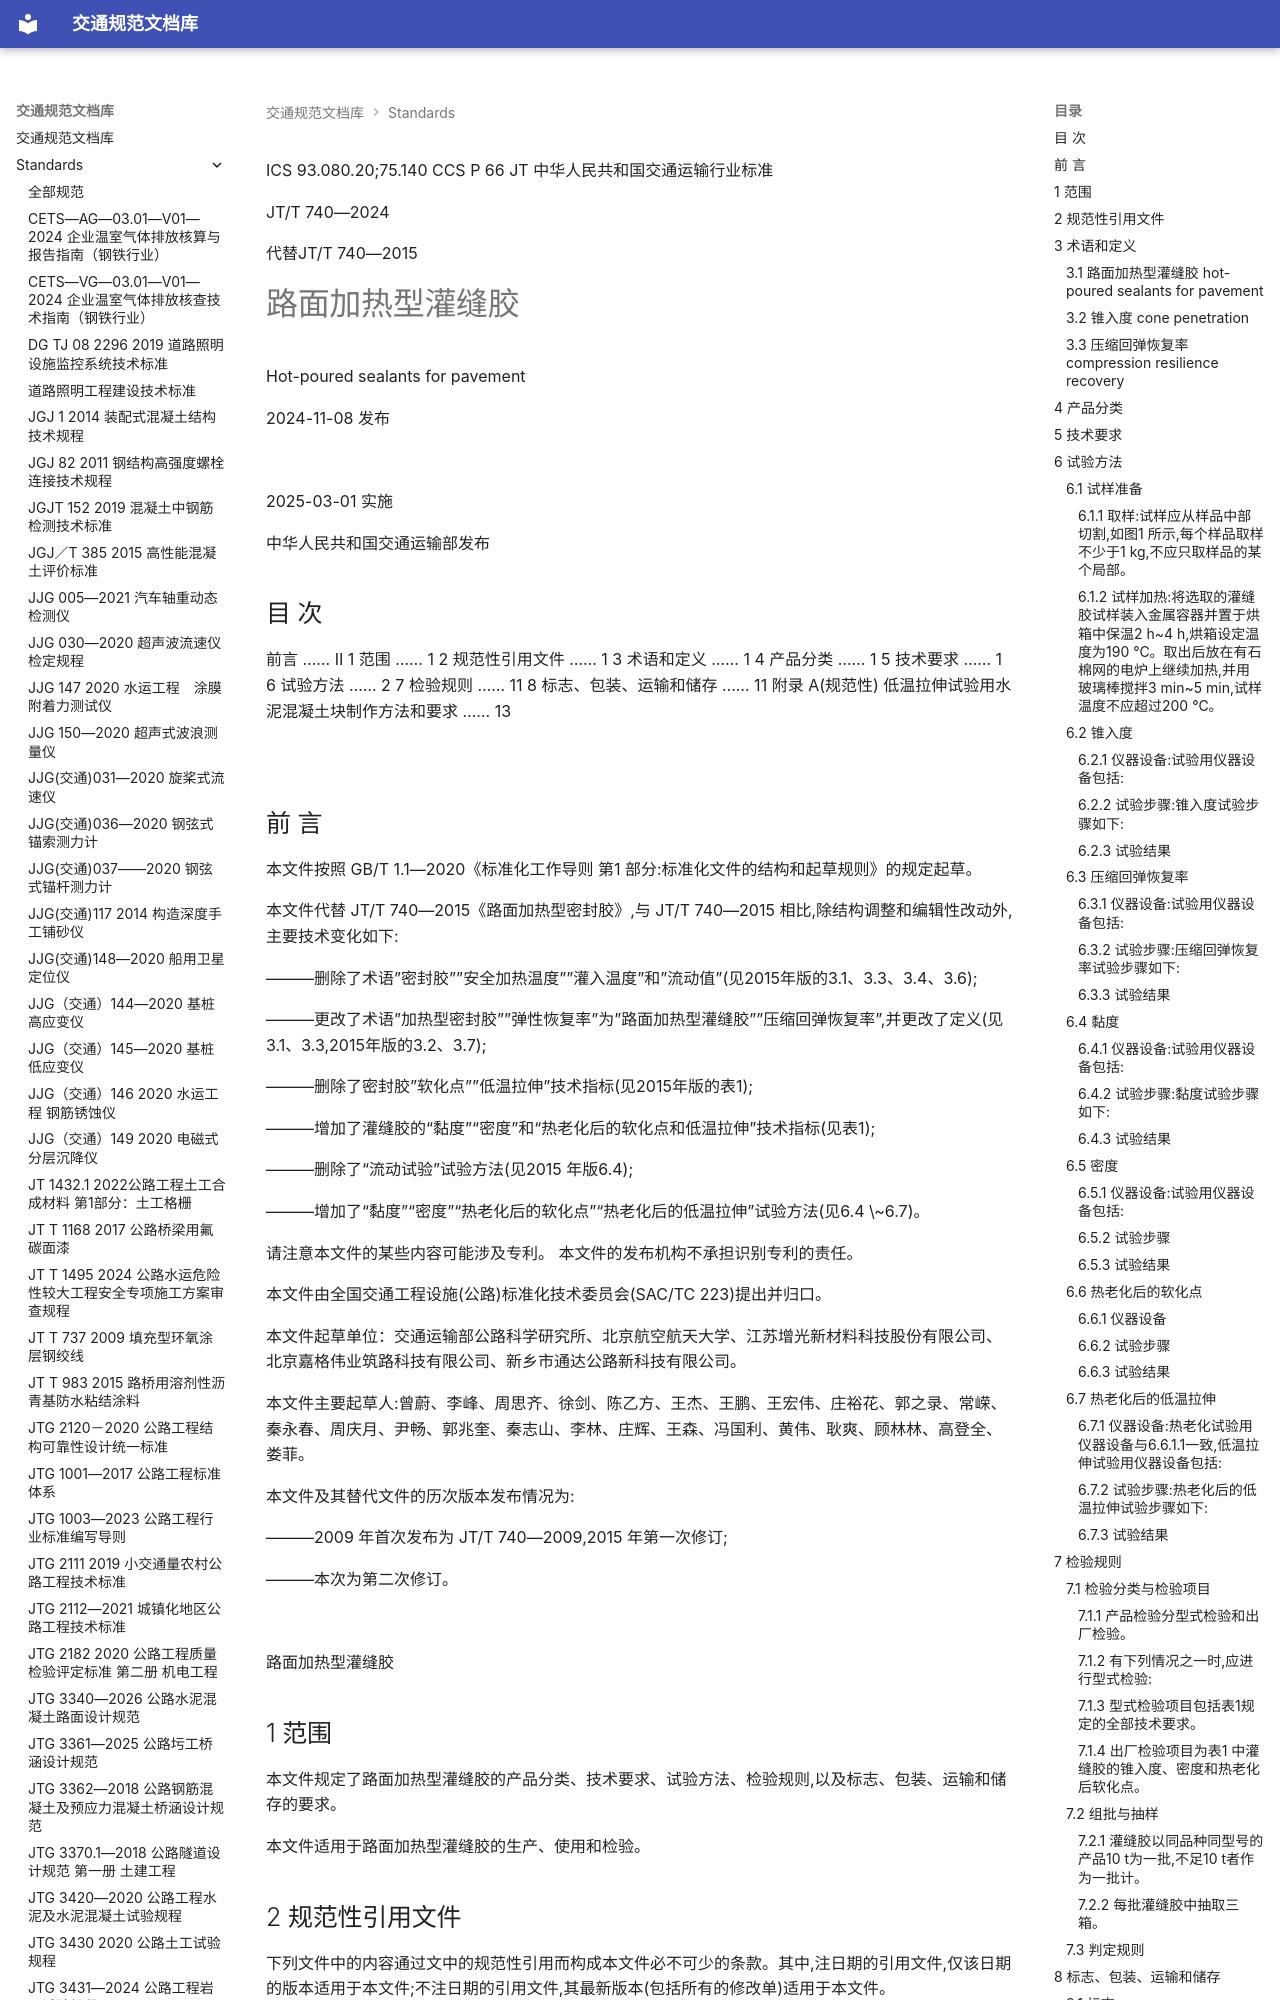

repository: 13lu14/standards-site- · page: standards/JTT 740-2024 路面加热型灌缝胶/index.html · generator: mkdocs

ICS 93.080.20;75.140 CCS P 66
JT
 中华人民共和国交通运输行业标准

JT/T 740—2024

代替JT/T 740—2015

# 路面加热型灌缝胶

 Hot-poured sealants for pavement

2024-11-08 发布

![](images/JTT%20740-2024%20%E8%B7%AF%E9%9D%A2%E5%8A%A0%E7%83%AD%E5%9E%8B%E7%81%8C%E7%BC%9D%E8%83%B6.assets/4dd94aeab685b8c66e509627770571a3fdba5fd3a40c3d9612ef8b38b2f8a63e.jpg)

2025-03-01 实施

 中华人民共和国交通运输部发布

<!-- 封面 -->

## 目 次

前言 …… Ⅱ
1 范围 …… 1
2 规范性引用文件 …… 1
3 术语和定义 …… 1
4 产品分类 …… 1
5 技术要求 …… 1
6 试验方法 …… 2
7 检验规则 …… 11
8 标志、包装、运输和储存 …… 11
附录 A(规范性) 低温拉伸试验用水泥混凝土块制作方法和要求 …… 13

![](images/JTT%20740-2024%20%E8%B7%AF%E9%9D%A2%E5%8A%A0%E7%83%AD%E5%9E%8B%E7%81%8C%E7%BC%9D%E8%83%B6.assets/58124ac72453b534b2fa5d5b4981cc73b4038ba1c8127eba02e32a09e4d18d9c.jpg)

<!-- 第 Ⅰ 页 -->

## 前 言

本文件按照 GB/T 1.1—2020《标准化工作导则 第1 部分:标准化文件的结构和起草规则》的规定起草。

本文件代替 JT/T 740—2015《路面加热型密封胶》,与 JT/T 740—2015 相比,除结构调整和编辑性改动外,主要技术变化如下:

———删除了术语”密封胶””安全加热温度””灌入温度”和”流动值”(见2015年版的3.1、3.3、3.4、3.6);

———更改了术语”加热型密封胶””弹性恢复率”为”路面加热型灌缝胶””压缩回弹恢复率”,并更改了定义(见3.1、3.3,2015年版的3.2、3.7);

———删除了密封胶”软化点””低温拉伸”技术指标(见2015年版的表1);

———增加了灌缝胶的“黏度”“密度”和“热老化后的软化点和低温拉伸”技术指标(见表1);

———删除了“流动试验”试验方法(见2015 年版6.4);

———增加了“黏度”“密度”“热老化后的软化点”“热老化后的低温拉伸”试验方法(见6.4 \~6.7)。

请注意本文件的某些内容可能涉及专利。 本文件的发布机构不承担识别专利的责任。

本文件由全国交通工程设施(公路)标准化技术委员会(SAC/TC 223)提出并归口。

本文件起草单位：交通运输部公路科学研究所、北京航空航天大学、江苏增光新材料科技股份有限公司、北京嘉格伟业筑路科技有限公司、新乡市通达公路新科技有限公司。

本文件主要起草人:曾蔚、李峰、周思齐、徐剑、陈乙方、王杰、王鹏、王宏伟、庄裕花、郭之录、常嵘、秦永春、周庆月、尹畅、郭兆奎、秦志山、李林、庄辉、王森、冯国利、黄伟、耿爽、顾林林、高登全、娄菲。

本文件及其替代文件的历次版本发布情况为:

———2009 年首次发布为 JT/T 740—2009,2015 年第一次修订;

———本次为第二次修订。

![](images/JTT%20740-2024%20%E8%B7%AF%E9%9D%A2%E5%8A%A0%E7%83%AD%E5%9E%8B%E7%81%8C%E7%BC%9D%E8%83%B6.assets/c38d701f1dd18ed2ded2a2dbb9a2f0a81c616dabcc45fa380b35a8983379882a.jpg)

<!-- 第 Ⅱ 页 -->

 路面加热型灌缝胶

## 1 范围

本文件规定了路面加热型灌缝胶的产品分类、技术要求、试验方法、检验规则,以及标志、包装、运输和储存的要求。

本文件适用于路面加热型灌缝胶的生产、使用和检验。
